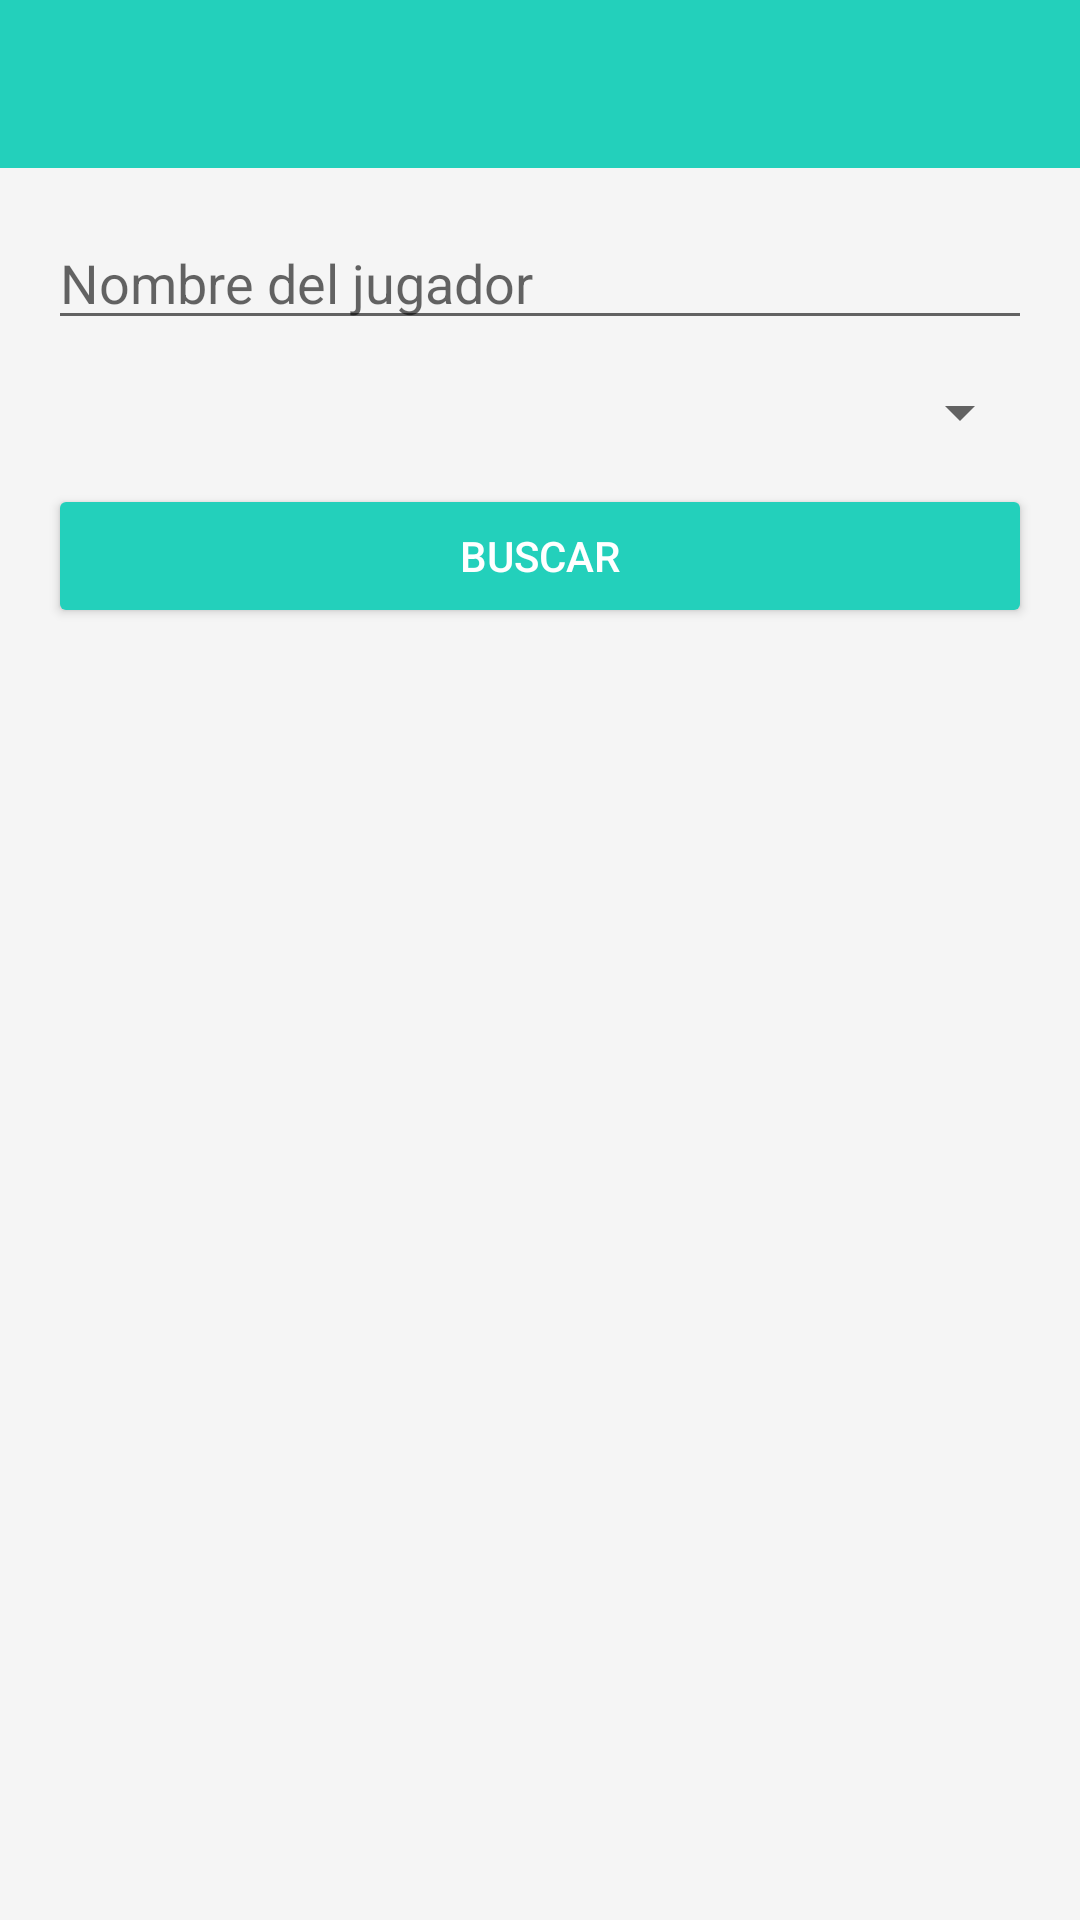

The Android layout XML behind this screen, and the referenced resources:
<!-- AndroidManifest.xml: activity theme Theme.AppCompat.Light.NoActionBar -->
<!-- res/layout/activity_busqueda_jugadores.xml -->
<?xml version="1.0" encoding="utf-8"?>
<LinearLayout xmlns:android="http://schemas.android.com/apk/res/android"
    xmlns:app="http://schemas.android.com/apk/res-auto"
    android:layout_width="match_parent"
    android:layout_height="match_parent"
    android:orientation="vertical"
    android:background="@color/background">

    <androidx.appcompat.widget.Toolbar
        android:id="@+id/toolbar"
        android:layout_width="match_parent"
        android:layout_height="?attr/actionBarSize"
        android:background="@color/primary"
        android:theme="@style/ThemeOverlay.AppCompat.Dark.ActionBar"
        app:popupTheme="@style/ThemeOverlay.AppCompat.Light"/>

    <LinearLayout
        android:layout_width="match_parent"
        android:layout_height="wrap_content"
        android:orientation="vertical"
        android:padding="16dp">

        <EditText
            android:id="@+id/etBusqueda"
            android:layout_width="match_parent"
            android:layout_height="wrap_content"
            android:hint="@string/hint_buscar_jugador"
            android:inputType="text"
            android:layout_marginBottom="12dp"/>

        <Spinner
            android:id="@+id/spinnerPosicionBusqueda"
            android:layout_width="match_parent"
            android:layout_height="wrap_content"
            android:layout_marginBottom="12dp"/>

        <Button
            android:id="@+id/btnBuscar"
            android:layout_width="match_parent"
            android:layout_height="wrap_content"
            android:text="@string/buscar"
            android:backgroundTint="@color/primary"
            android:textColor="@android:color/white"/>

    </LinearLayout>

    <TextView
        android:id="@+id/tvNoResultados"
        android:layout_width="wrap_content"
        android:layout_height="wrap_content"
        android:layout_gravity="center"
        android:text="@string/no_resultados"
        android:textSize="16sp"
        android:textColor="@color/text_secondary"
        android:visibility="gone"/>

    <ListView
        android:id="@+id/lvResultados"
        android:layout_width="match_parent"
        android:layout_height="match_parent"
        android:padding="8dp"
        android:visibility="gone"/>

</LinearLayout>
<!-- resources referenced by this layout -->
<resources>
  <color name="background">#F5F5F5</color>
  <color name="primary">#23D0BB</color>
  <color name="text_secondary">#757575</color>
  <string name="buscar">Buscar</string>
  <string name="hint_buscar_jugador">Nombre del jugador</string>
  <string name="no_resultados">No se encontraron resultados</string>
</resources>
